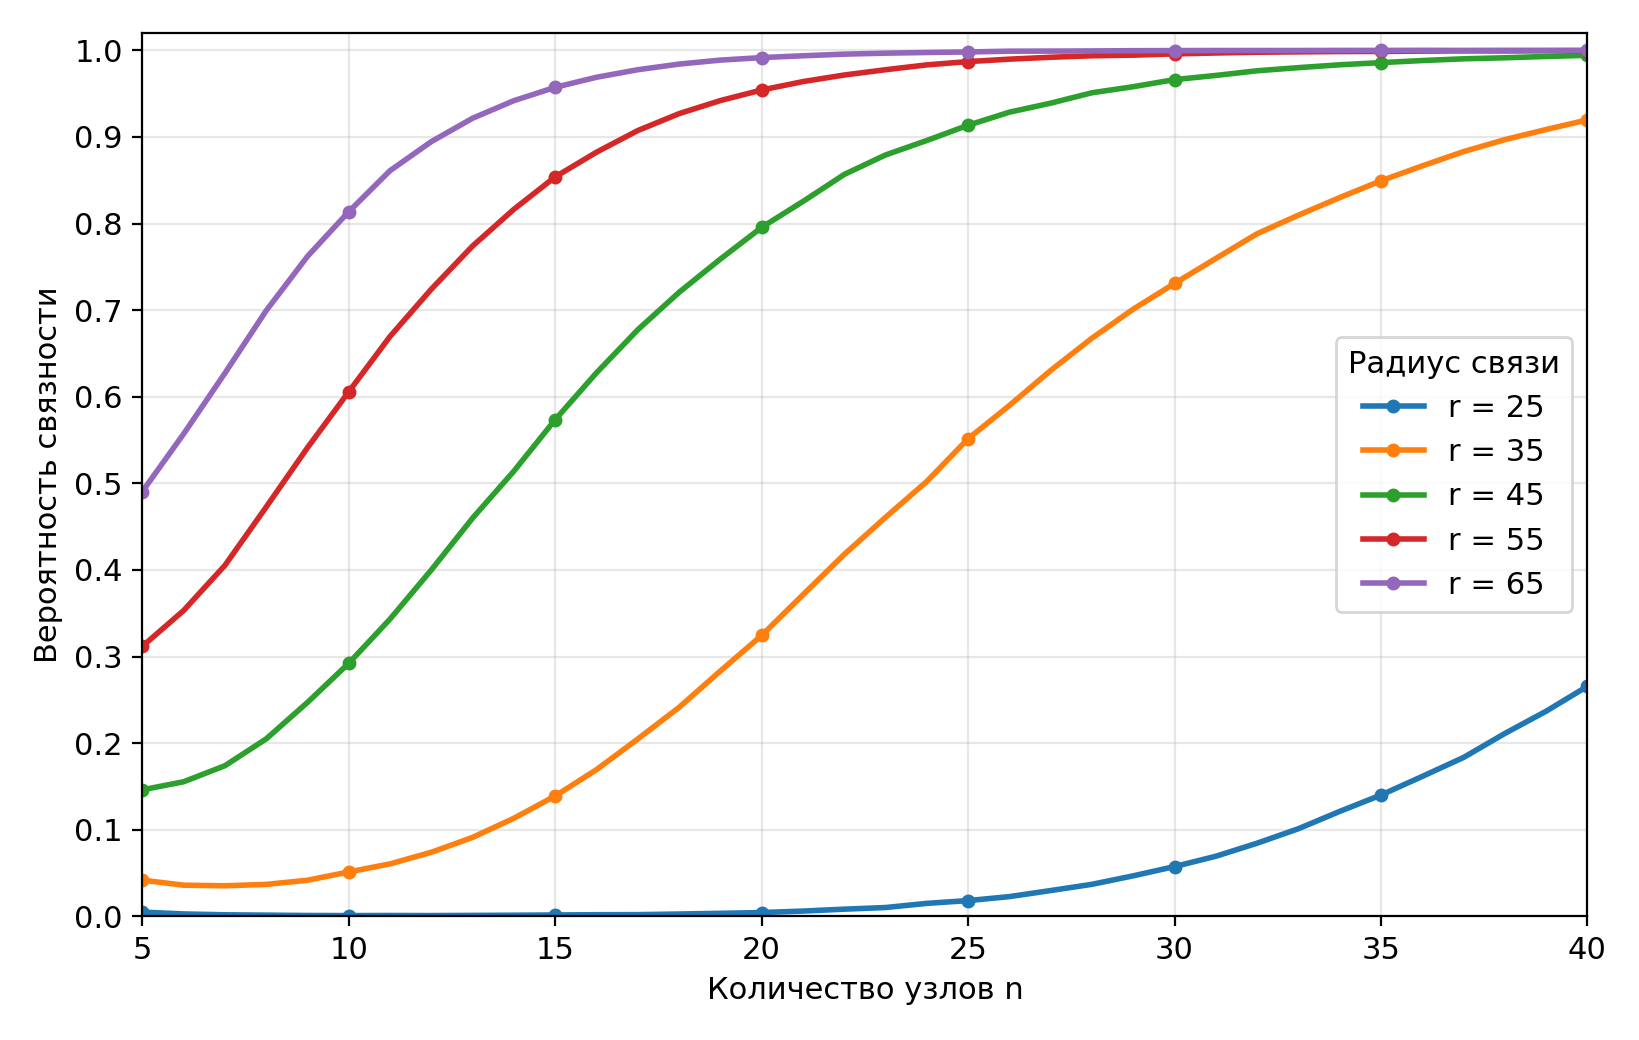

The file beside this chart, header and first rows:
n, r, connected, total, probability
5, 25, 495, 100000, 0.0050
6, 25, 292, 100000, 0.0029
7, 25, 189, 100000, 0.0019
8, 25, 146, 100000, 0.0015
9, 25, 114, 100000, 0.0011
10, 25, 105, 100000, 0.0010
11, 25, 111, 100000, 0.0011
12, 25, 100, 100000, 0.0010
13, 25, 123, 100000, 0.0012
14, 25, 140, 100000, 0.0014
15, 25, 169, 100000, 0.0017
16, 25, 203, 100000, 0.0020
17, 25, 208, 100000, 0.0021
18, 25, 280, 100000, 0.0028
19, 25, 362, 100000, 0.0036
20, 25, 454, 100000, 0.0045
21, 25, 622, 100000, 0.0062
22, 25, 842, 100000, 0.0084
23, 25, 1029, 100000, 0.0103
24, 25, 1510, 100000, 0.0151
25, 25, 1829, 100000, 0.0183
26, 25, 2293, 100000, 0.0229
27, 25, 2987, 100000, 0.0299
28, 25, 3706, 100000, 0.0371
29, 25, 4693, 100000, 0.0469
30, 25, 5761, 100000, 0.0576
31, 25, 6954, 100000, 0.0695
32, 25, 8455, 100000, 0.0846
33, 25, 10132, 100000, 0.1013
34, 25, 12127, 100000, 0.1213
35, 25, 14017, 100000, 0.1402
36, 25, 16171, 100000, 0.1617
37, 25, 18356, 100000, 0.1836
38, 25, 21129, 100000, 0.2113
39, 25, 23703, 100000, 0.2370
40, 25, 26584, 100000, 0.2658
5, 35, 4190, 100000, 0.0419
6, 35, 3609, 100000, 0.0361
7, 35, 3539, 100000, 0.0354
8, 35, 3703, 100000, 0.0370
9, 35, 4175, 100000, 0.0418
10, 35, 5141, 100000, 0.0514
11, 35, 6065, 100000, 0.0607
12, 35, 7408, 100000, 0.0741
13, 35, 9130, 100000, 0.0913
14, 35, 11339, 100000, 0.1134
15, 35, 13914, 100000, 0.1391
16, 35, 16954, 100000, 0.1695
17, 35, 20494, 100000, 0.2049
18, 35, 24137, 100000, 0.2414
19, 35, 28339, 100000, 0.2834
20, 35, 32453, 100000, 0.3245
21, 35, 37137, 100000, 0.3714
22, 35, 41803, 100000, 0.4180
23, 35, 46082, 100000, 0.4608
24, 35, 50231, 100000, 0.5023
25, 35, 55165, 100000, 0.5516
26, 35, 58998, 100000, 0.5900
27, 35, 63042, 100000, 0.6304
28, 35, 66769, 100000, 0.6677
... 120 more rows
